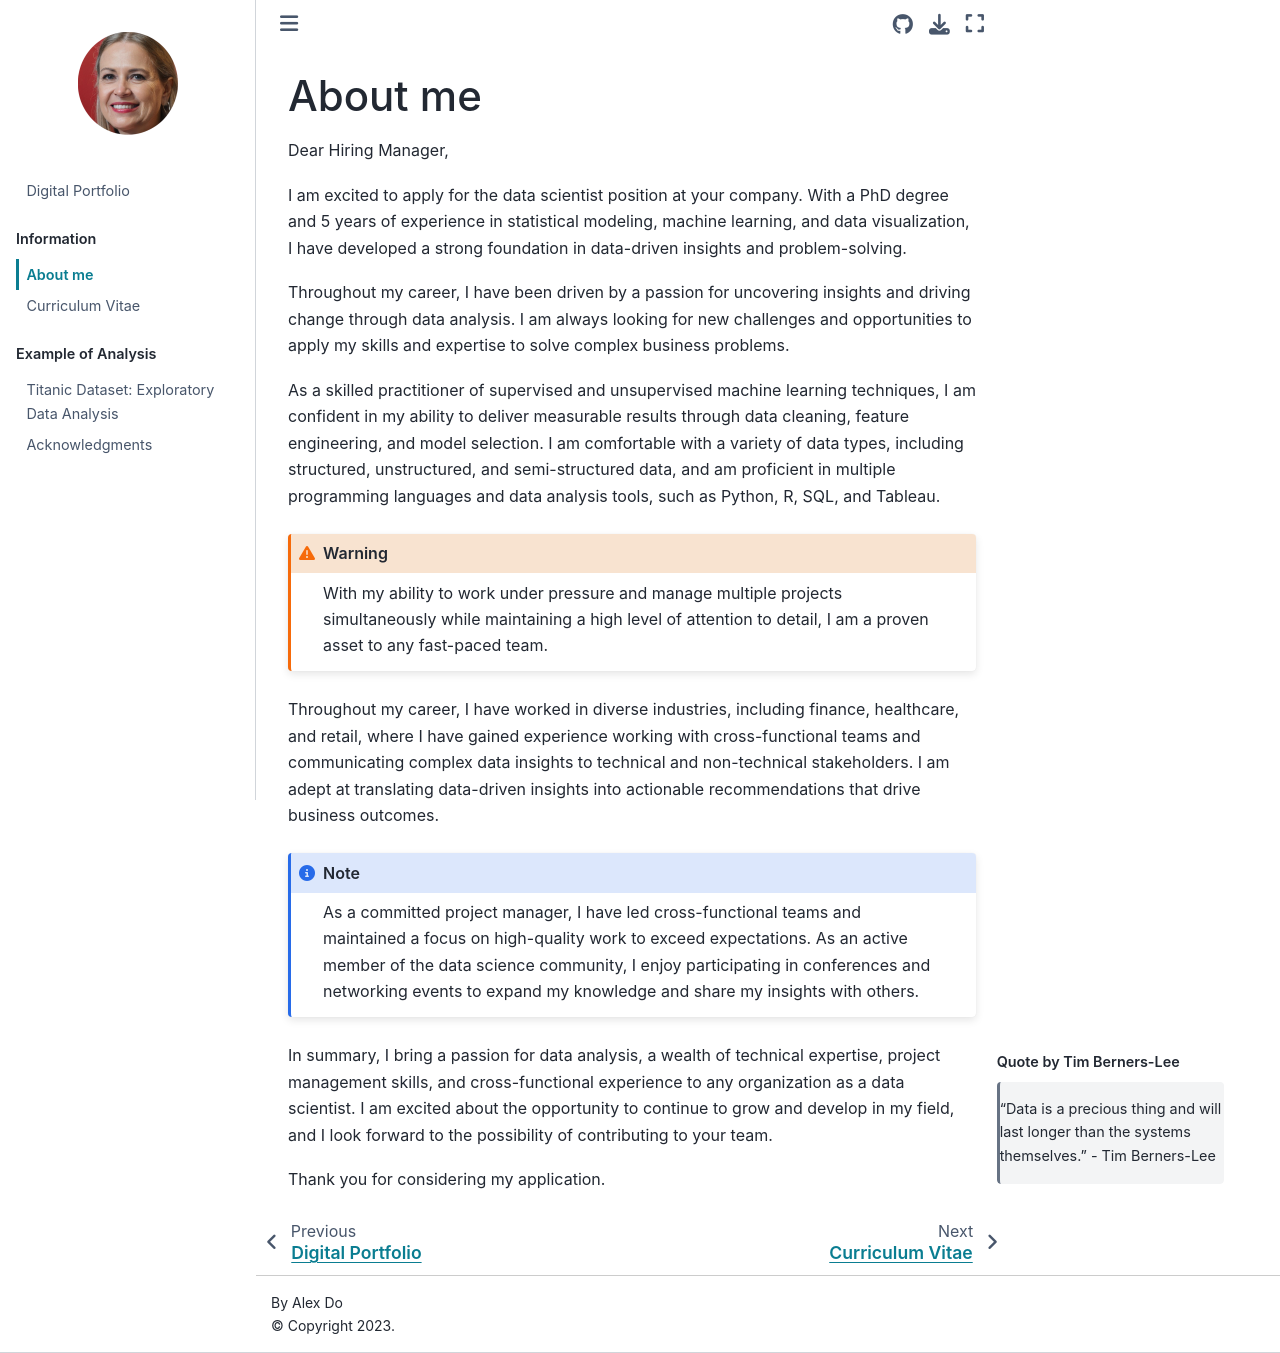

repository: NinjaMeowMeow/digital-portfolio · page: about_me.html · generator: jekyll

# About me

Dear Hiring Manager,

I am excited to apply for the data scientist position at your company. With a PhD degree and 5 years of experience in statistical modeling, machine learning, and data visualization, I have developed a strong foundation in data-driven insights and problem-solving.

Throughout my career, I have been driven by a passion for uncovering insights and driving change through data analysis. I am always looking for new challenges and opportunities to apply my skills and expertise to solve complex business problems.

As a skilled practitioner of supervised and unsupervised machine learning techniques, I am confident in my ability to deliver measurable results through data cleaning, feature engineering, and model selection. I am comfortable with a variety of data types, including structured, unstructured, and semi-structured data, and am proficient in multiple programming languages and data analysis tools, such as Python, R, SQL, and Tableau.

:::{admonition} Warning
:class: warning
With my ability to work under pressure and manage multiple projects simultaneously while maintaining a high level of attention to detail, I am a proven asset to any fast-paced team.
:::

Throughout my career, I have worked in diverse industries, including finance, healthcare, and retail, where I have gained experience working with cross-functional teams and communicating complex data insights to technical and non-technical stakeholders. I am adept at translating data-driven insights into actionable recommendations that drive business outcomes.

:::{admonition} Note
:class: note
As a committed project manager, I have led cross-functional teams and maintained a focus on high-quality work to exceed expectations. As an active member of the data science community, I enjoy participating in conferences and networking events to expand my knowledge and share my insights with others.
:::

:::{margin} Quote by Tim Berners-Lee
>"Data is a precious thing and will last longer than the systems themselves." - Tim Berners-Lee
:::

In summary, I bring a passion for data analysis, a wealth of technical expertise, project management skills, and cross-functional experience to any organization as a data scientist. I am excited about the opportunity to continue to grow and develop in my field, and I look forward to the possibility of contributing to your team.

Thank you for considering my application.
